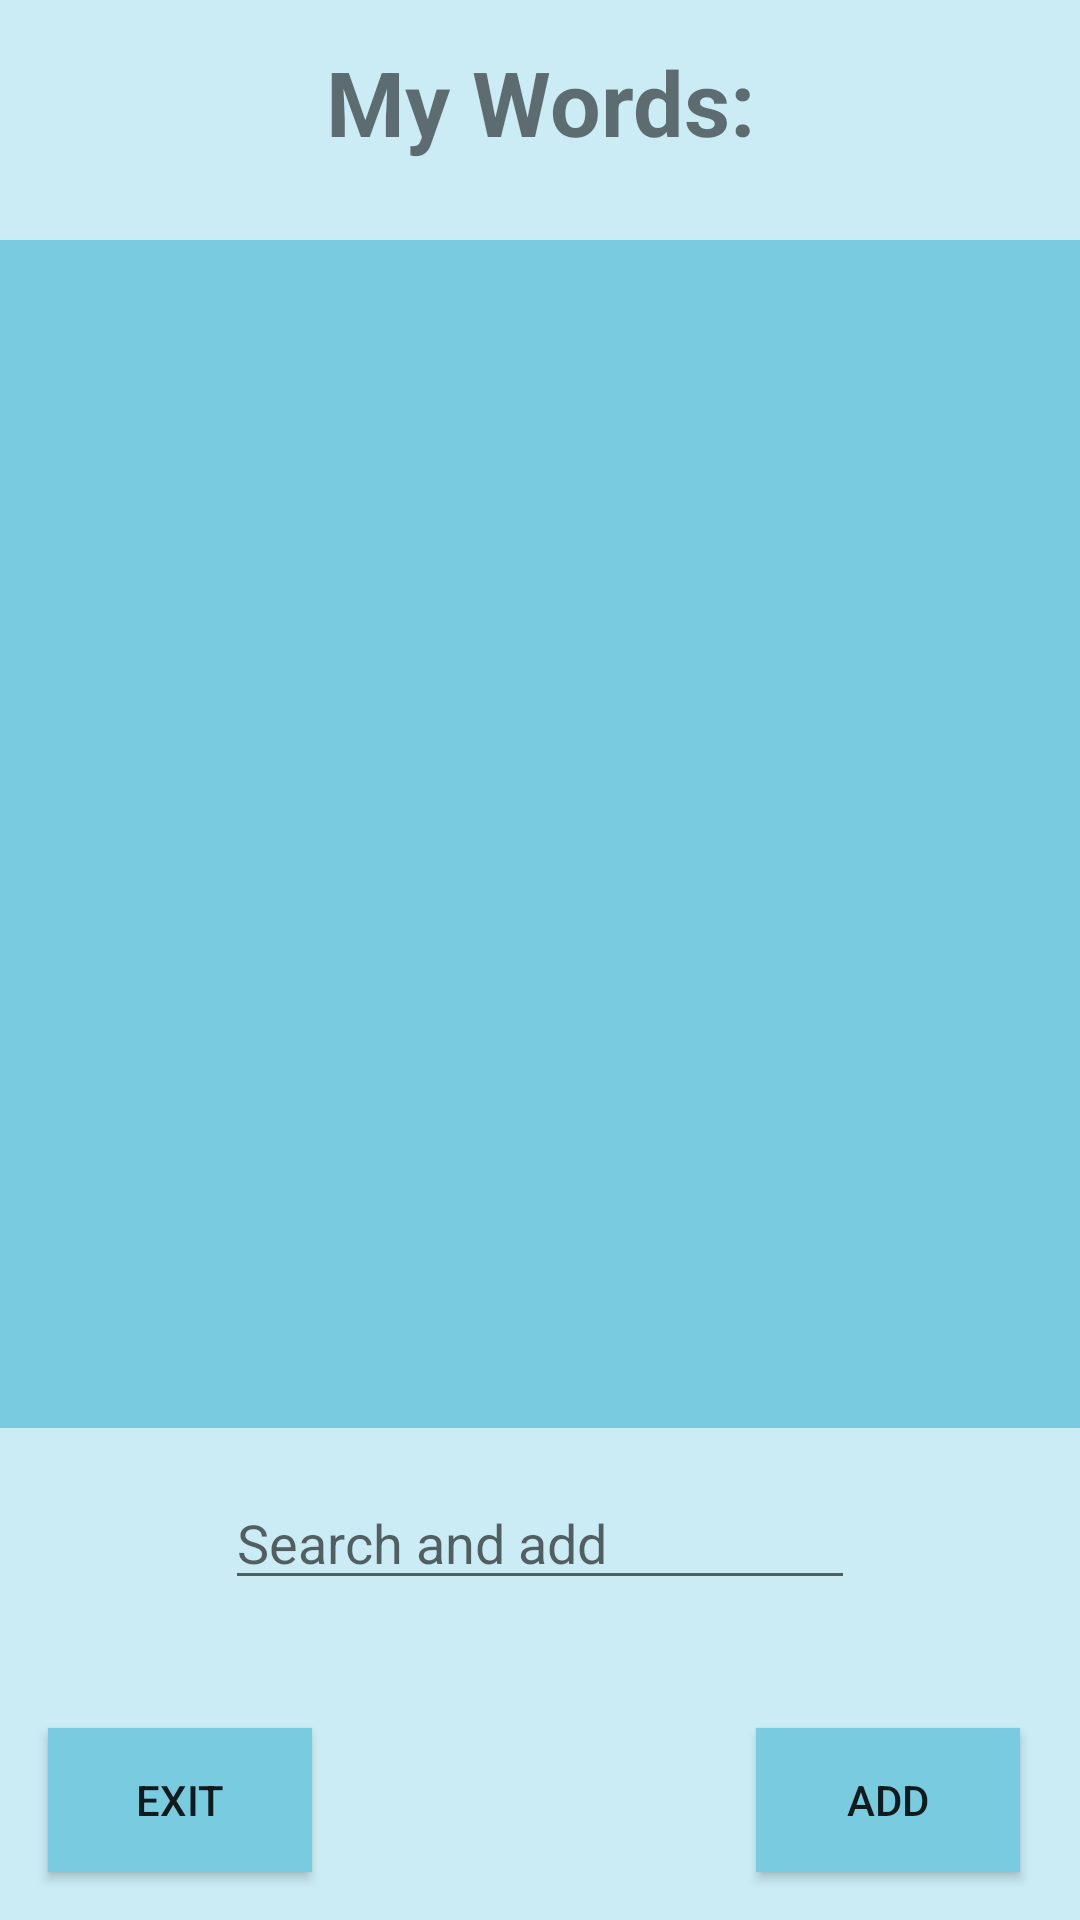

The Android layout XML behind this screen, and the referenced resources:
<!-- AndroidManifest.xml: application theme AppTheme -->
<!-- res/layout/activity_list.xml -->
<?xml version="1.0" encoding="utf-8"?>
<androidx.constraintlayout.widget.ConstraintLayout xmlns:android="http://schemas.android.com/apk/res/android"
    xmlns:app="http://schemas.android.com/apk/res-auto"
    xmlns:tools="http://schemas.android.com/tools"
    android:layout_width="match_parent"
    android:layout_height="match_parent"
    tools:context=".activities.ListActivity"
    android:background="@color/colorBackground"
    android:layout_margin="4dp" >

    <TextView
        android:id="@+id/txtListTitle"
        android:layout_width="wrap_content"
        android:layout_height="wrap_content"
        android:layout_alignParentTop="true"
        android:layout_centerHorizontal="true"
        android:layout_marginBottom="16dp"
        android:text="@string/my_words"
        android:textSize="30sp"
        android:textStyle="bold"
        app:layout_constraintBottom_toTopOf="@+id/recyclerView"
        app:layout_constraintEnd_toEndOf="parent"
        app:layout_constraintStart_toStartOf="parent"
        app:layout_constraintTop_toTopOf="parent"
        app:layout_constraintVertical_bias="0.581" />

    <androidx.recyclerview.widget.RecyclerView
        android:id="@+id/recyclerView"
        android:layout_width="393dp"
        android:layout_height="396dp"
        android:layout_marginTop="80dp"
        android:background="@color/colorBtn"
        android:padding="4dp"
        android:scrollbars="vertical"
        app:layout_constraintEnd_toEndOf="parent"
        app:layout_constraintStart_toStartOf="parent"
        app:layout_constraintTop_toTopOf="parent"
        tools:listitem="@layout/wordlearner_item" />

    <Button
        android:id="@+id/exitBtn"
        android:layout_width="wrap_content"
        android:layout_height="wrap_content"
        android:layout_alignParentStart="true"
        android:layout_alignParentBottom="true"
        android:layout_marginStart="16dp"
        android:layout_marginBottom="16dp"
        android:background="@color/colorBtn"
        android:text="@string/exit"
        app:layout_constraintBottom_toBottomOf="parent"
        app:layout_constraintStart_toStartOf="parent" />

    <Button
        android:id="@+id/addBtn"
        android:layout_width="wrap_content"
        android:layout_height="wrap_content"
        android:layout_alignParentStart="true"
        android:layout_alignParentBottom="true"
        android:layout_marginBottom="16dp"
        android:background="@color/colorBtn"
        android:text="@string/add"
        app:layout_constraintBottom_toBottomOf="parent"
        app:layout_constraintEnd_toEndOf="parent"
        app:layout_constraintHorizontal_bias="0.881"
        app:layout_constraintStart_toEndOf="@+id/exitBtn" />

    <EditText
        android:id="@+id/searchTxt"
        android:layout_width="wrap_content"
        android:layout_height="wrap_content"
        android:layout_marginTop="16dp"
        android:ems="10"
        android:inputType="textPersonName"
        android:hint="Search and add"
        app:layout_constraintBottom_toTopOf="@+id/exitBtn"
        app:layout_constraintEnd_toEndOf="parent"
        app:layout_constraintStart_toStartOf="parent"
        app:layout_constraintTop_toBottomOf="@+id/recyclerView"
        app:layout_constraintVertical_bias="0.0" />

</androidx.constraintlayout.widget.ConstraintLayout>
<!-- res/layout/wordlearner_item.xml (included above) -->
<?xml version="1.0" encoding="utf-8"?>
<RelativeLayout xmlns:android="http://schemas.android.com/apk/res/android"
    android:layout_width="match_parent"
    android:layout_height="wrap_content"
    xmlns:tools="http://schemas.android.com/tools"
    android:background="@color/colorBackground"

    >

    <ImageView
        android:id="@+id/picture"
        android:layout_width="100dp"
        android:layout_height="80dp"
        android:layout_alignParentStart="true"
        android:layout_marginStart="6dp"
        android:contentDescription="@string/defaultlogo"
        tools:srcCompat="@tools:sample/avatars" />

    <TextView
        android:id="@+id/txtNameOfTheWord"
        android:layout_width="wrap_content"
        android:layout_height="wrap_content"
        android:layout_alignParentTop="true"
        android:layout_toEndOf="@+id/picture"
        android:padding="10dp"
        android:text="@string/name_of_the_word"
        android:textSize="20sp"
        android:textStyle="bold" />

    <TextView
        android:id="@+id/txtPronoucing"
        android:layout_width="wrap_content"
        android:layout_height="wrap_content"
        android:layout_below="@+id/txtNameOfTheWord"
        android:layout_toEndOf="@+id/picture"
        android:padding="10dp"
        android:text="@string/pronoucing"
        android:textSize="15sp" />

    <TextView
        android:id="@+id/txtListRating"
        android:layout_width="78dp"
        android:layout_height="80dp"
        android:layout_alignParentEnd="true"
        android:layout_marginStart="55dp"
        android:layout_marginEnd="30dp"
        android:gravity="center"
        android:text="@string/defaultRating"
        android:textStyle="bold"
        android:textSize="20sp" />

</RelativeLayout>
<!-- resources referenced by this layout -->
<resources>
  <color name="colorBackground">#CBECF5</color>
  <color name="colorBtn">#79CCE0</color>
  <string name="add">ADD</string>
  <string name="defaultRating">0.0</string>
  <string name="defaultlogo">defaultLogo</string>
  <string name="exit">EXIT</string>
  <string name="my_words">My Words:</string>
  <string name="name_of_the_word">Name of the word</string>
  <style name="AppTheme" parent="Theme.AppCompat.Light.DarkActionBar">
          
          <item name="colorPrimary">@color/colorPrimary</item>
          <item name="colorPrimaryDark">@color/colorPrimaryDark</item>
          <item name="colorAccent">@color/colorAccent</item>
          <item name="android:navigationBarColor">#79CCE0</item>
      </style>
  <color name="colorPrimary">#79CCE0</color>
  <color name="colorPrimaryDark">#79CCE0</color>
  <color name="colorAccent">#D81B60</color>
</resources>
